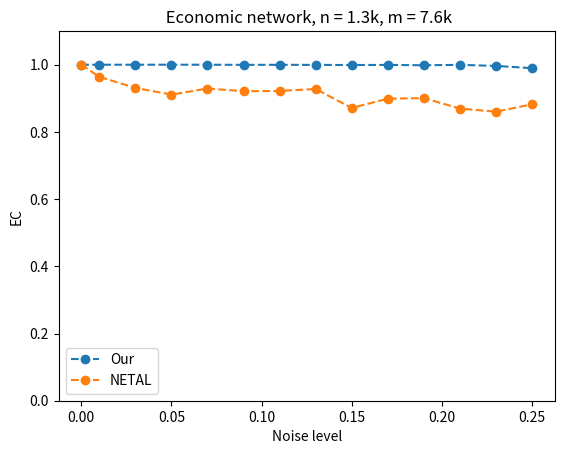

Generate this figure with matplotlib:
import matplotlib.pyplot as plt

x = [0, 0.01, 0.03, 0.05, 0.07, 0.09, 0.11, 0.13, 0.15, 0.17, 0.19, 0.21, 0.23, 0.25]
y_mine = [1, 1, 1, 1, 1, 0.999601, 0.999734, 0.999468,  0.999068, 0.999468, 0.998403, 0.999601, 0.996406, 0.989751]
y_netal = [1, 0.964195, 0.931053, 0.911087, 0.929189, 0.921203, 0.921869, 0.927725, 0.87129, 0.899108, 0.900439, 0.869559, 0.860109, 0.882337]

plt.xlabel("Noise level")
plt.ylabel("EC")
plt.ylim((0, 1.1))

plt.title(" Economic network, n = 1.3k, m = 7.6k")

plt.plot(x, y_mine, 'o--', label='Our')
plt.plot(x, y_netal, 'o--', label='NETAL')
plt.legend()

plt.show()